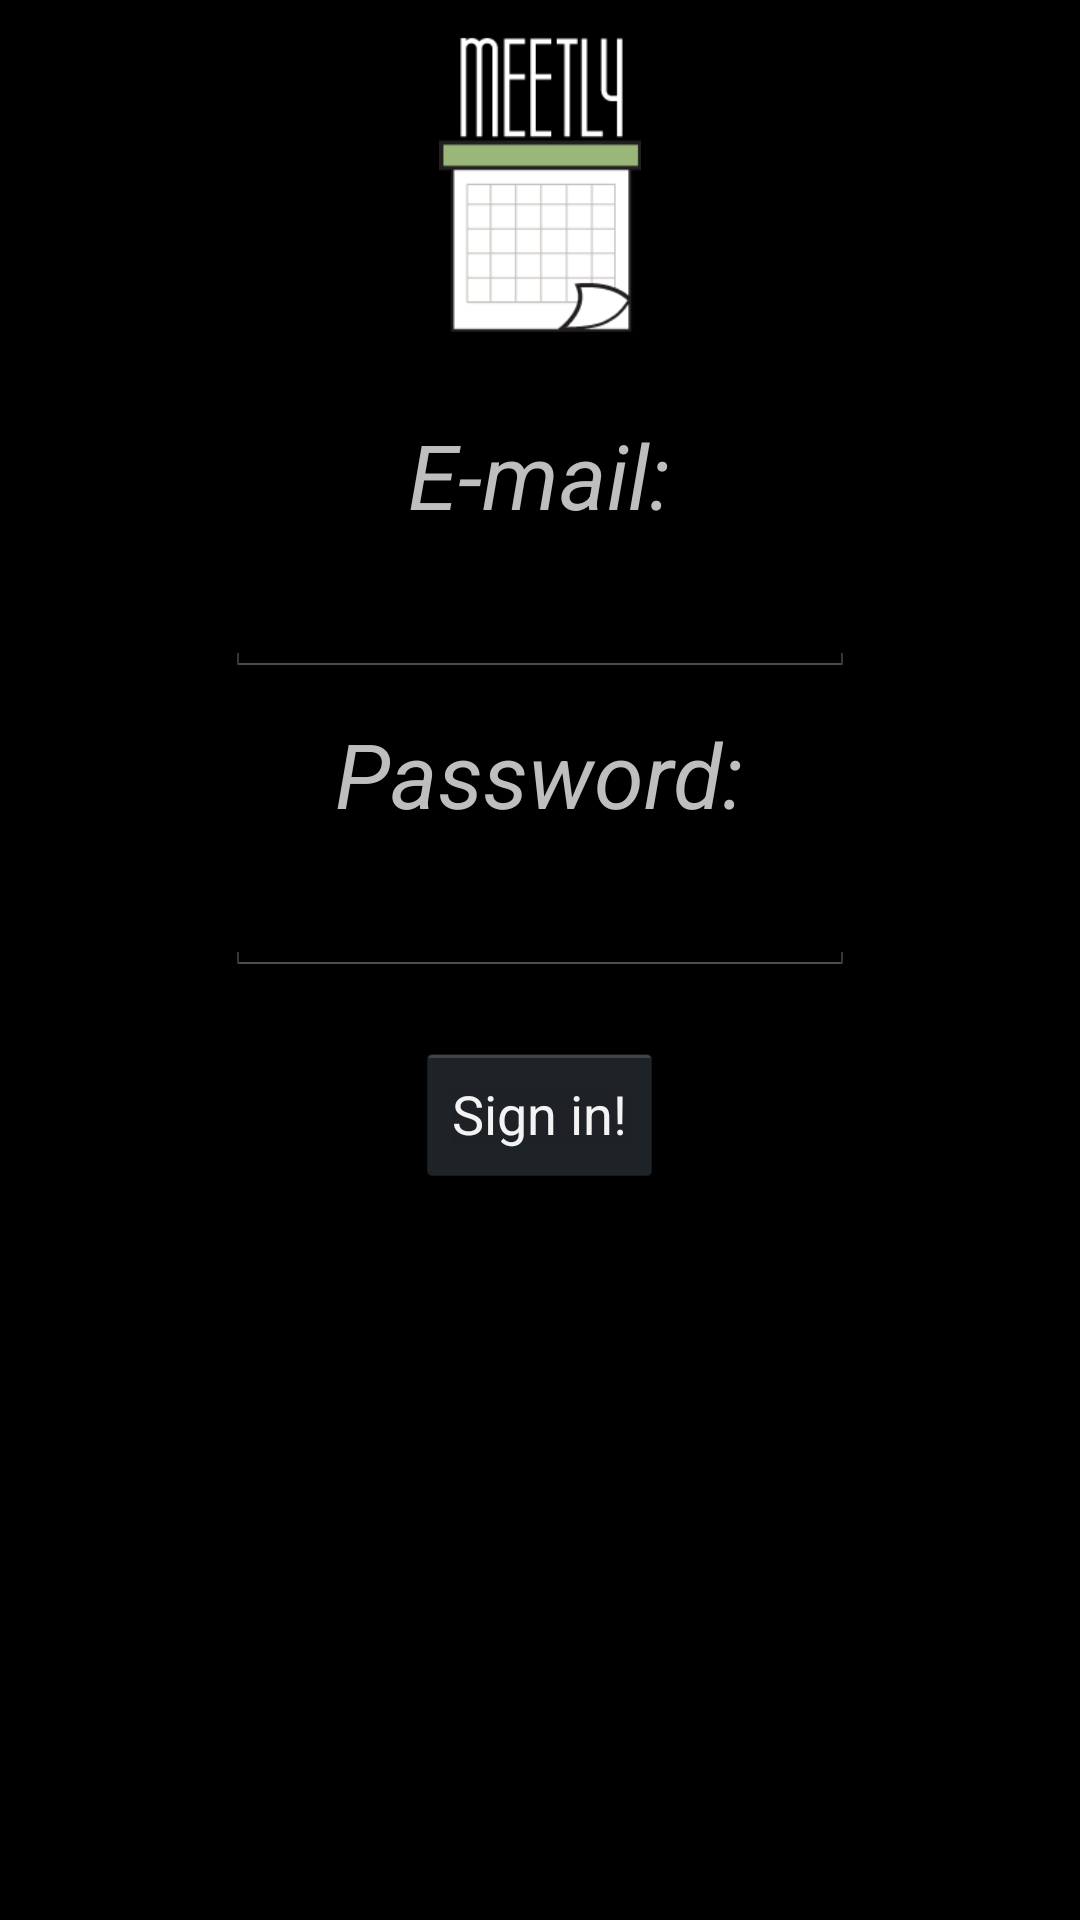

The Android layout XML behind this screen, and the referenced resources:
<!-- AndroidManifest.xml: application theme Theme.Example -->
<!-- res/layout/activity_sign_in.xml -->
<RelativeLayout xmlns:tools="http://schemas.android.com/tools"
    android:layout_width="fill_parent"
    android:layout_height="fill_parent"
    xmlns:android="http://schemas.android.com/apk/res/android"
    android:id="@+id/activity_signin">

    <ImageView
        android:layout_width="wrap_content"
        android:layout_height="wrap_content"
        android:id="@+id/logo"
        android:src="@drawable/meetly_android"
        android:scaleX="0.7"
        android:scaleY="0.7"
        android:layout_marginTop="-16dp"
        android:layout_alignParentTop="true"
        android:layout_centerHorizontal="true" />

    <TextView
        android:layout_width="wrap_content"
        android:layout_height="wrap_content"
        android:text="E-mail:"
        android:textStyle="italic"
        android:textSize="30sp"
        android:id="@+id/activity_signin_mailtext"
        android:layout_below="@id/logo"
        android:layout_marginTop="5dp"
        android:layout_centerHorizontal="true"
        tools:ignore="HardcodedText" />

    <TextView
        android:layout_width="wrap_content"
        android:layout_height="wrap_content"
        android:text="Password:"
        android:textStyle="italic"
        android:textSize="30sp"
        android:id="@+id/activity_signin_passwtext"
        android:layout_below="@+id/activity_signin_inputmail"
        android:layout_centerHorizontal="true"
        android:layout_marginTop="12dp" />

    <EditText
        android:layout_width="wrap_content"
        android:layout_height="wrap_content"
        android:inputType="textEmailAddress"
        android:ems="10"
        android:layout_marginTop="8dp"
        android:id="@+id/activity_signin_inputmail"
        android:layout_below="@+id/activity_signin_mailtext"
        android:layout_centerHorizontal="true" />

    <EditText
        android:layout_width="wrap_content"
        android:layout_height="wrap_content"
        android:inputType="textPassword"
        android:ems="10"
        android:layout_marginTop="8dp"
        android:id="@+id/activity_signin_inputpassw"
        android:layout_below="@+id/activity_signin_passwtext"
        android:layout_centerHorizontal="true" />

    <Button
        android:layout_width="wrap_content"
        android:layout_height="wrap_content"
        android:layout_below="@id/activity_signin_inputpassw"
        android:layout_marginTop="22dp"
        android:text="Sign in!"
        android:id="@+id/activity_signin_button"
        android:layout_centerHorizontal="true" />


</RelativeLayout>
<!-- resources referenced by this layout -->
<resources>
  <!-- drawable meetly_android: png bitmap (drawable-hdpi, 5612 bytes) -->
  <style name="Theme.Example" parent="@android:style/Theme.Holo">
          <item name="android:actionBarItemBackground">@drawable/selectable_background_example</item>
          <item name="android:popupMenuStyle">@style/PopupMenu.Example</item>
          <item name="android:dropDownListViewStyle">@style/DropDownListView.Example</item>
          <item name="android:actionBarTabStyle">@style/ActionBarTabStyle.Example</item>
          <item name="android:actionDropDownStyle">@style/DropDownNav.Example</item>
          <item name="android:actionBarStyle">@style/ActionBar.Transparent.Example</item>
          <item name="android:actionModeBackground">@drawable/cab_background_top_example</item>
          <item name="android:actionModeSplitBackground">@drawable/cab_background_bottom_example
          </item>
          <item name="android:actionModeCloseButtonStyle">@style/ActionButton.CloseMode.Example</item>
      </style>
  <style name="PopupMenu.Example" parent="@android:style/Widget.Holo.ListPopupWindow">
          <item name="android:popupBackground">@drawable/menu_dropdown_panel_example</item>
      </style>
  <style name="DropDownListView.Example" parent="@android:style/Widget.Holo.ListView.DropDown">
          <item name="android:listSelector">@drawable/selectable_background_example</item>
      </style>
  <style name="ActionBarTabStyle.Example" parent="@android:style/Widget.Holo.ActionBar.TabView">
          <item name="android:background">@drawable/tab_indicator_ab_example</item>
      </style>
  <style name="DropDownNav.Example" parent="@android:style/Widget.Holo.Spinner">
          <item name="android:background">@drawable/spinner_background_ab_example</item>
          <item name="android:popupBackground">@drawable/menu_dropdown_panel_example</item>
          <item name="android:dropDownSelector">@drawable/selectable_background_example</item>
      </style>
  <style name="ActionBar.Transparent.Example" parent="@android:style/Widget.Holo.ActionBar">
          <item name="android:background">@drawable/ab_transparent_example</item>
          <item name="android:progressBarStyle">@style/ProgressBar.Example</item>
      </style>
  <style name="ActionButton.CloseMode.Example" parent="@android:style/Widget.Holo.ActionButton.CloseMode">
          <item name="android:background">@drawable/btn_cab_done_example</item>
      </style>
  <style name="ProgressBar.Example" parent="@android:style/Widget.Holo.ProgressBar.Horizontal">
          <item name="android:progressDrawable">@drawable/progress_horizontal_example</item>
      </style>
</resources>
